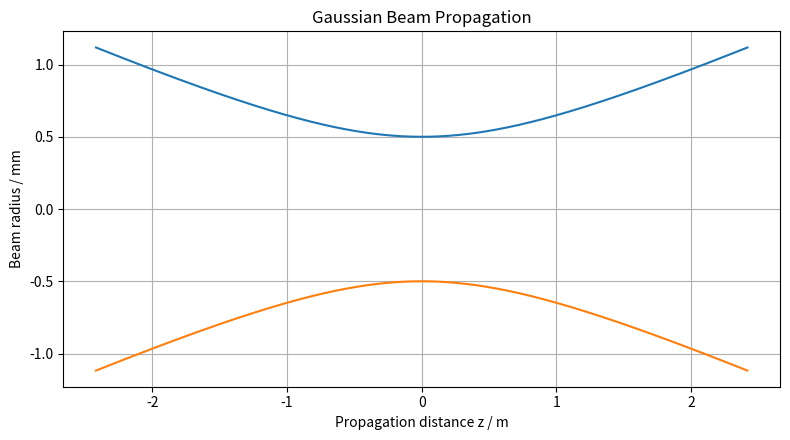
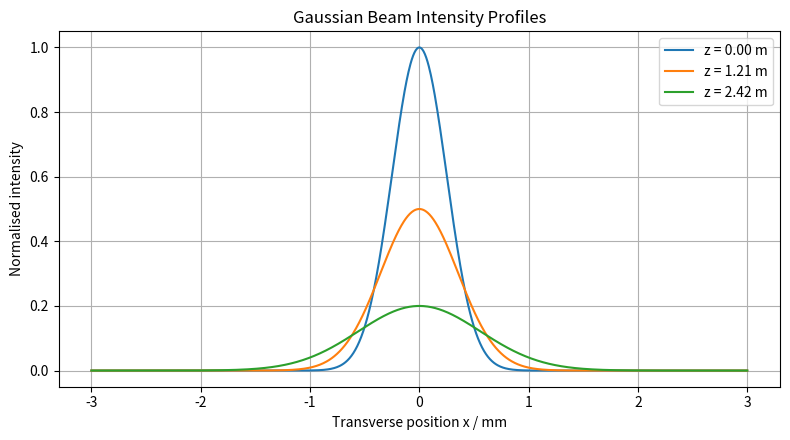

These figures' Python source, in order:
import numpy as np
import matplotlib.pyplot as plt

import os

os.makedirs("figures", exist_ok=True)


# -----------------------------
# Gaussian beam parameters
# -----------------------------

wavelength = 650e-9       # wavelength of red light in metres
w0 = 0.5e-3               # beam waist radius in metres
z_R = np.pi * w0**2 / wavelength   # Rayleigh range

# z values: propagation distance from the beam waist
z = np.linspace(-2 * z_R, 2 * z_R, 1000)

# beam radius as a function of z
w_z = w0 * np.sqrt(1 + (z / z_R)**2)

# -----------------------------
# Plot beam radius
# -----------------------------

plt.figure(figsize=(8, 4.5))
plt.plot(z, w_z * 1000, label="Beam radius")
plt.plot(z, -w_z * 1000, label="Beam radius")
plt.xlabel("Propagation distance z / m")
plt.ylabel("Beam radius / mm")
plt.title("Gaussian Beam Propagation")
plt.grid(True)
plt.tight_layout()
plt.savefig("figures/gaussian_beam_radius.png", dpi=300)
plt.show()


# -----------------------------
# Intensity profile at different distances
# -----------------------------

x = np.linspace(-3e-3, 3e-3, 1000)

z_positions = [0, z_R, 2 * z_R]

plt.figure(figsize=(8, 4.5))

for position in z_positions:
    w = w0 * np.sqrt(1 + (position / z_R)**2)
    intensity = (w0 / w)**2 * np.exp(-2 * x**2 / w**2)

    label = f"z = {position:.2f} m"
    plt.plot(x * 1000, intensity, label=label)

plt.xlabel("Transverse position x / mm")
plt.ylabel("Normalised intensity")
plt.title("Gaussian Beam Intensity Profiles")
plt.legend()
plt.grid(True)
plt.tight_layout()
plt.savefig("figures/gaussian_intensity_profiles.png", dpi=300)
plt.show()
